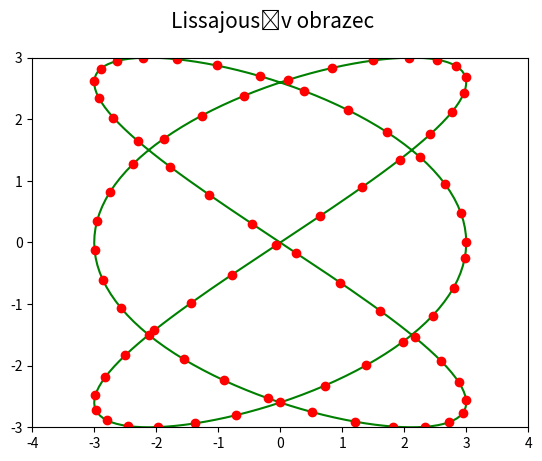

This figure's Python source:
"""Parametrická křivka: Lissajousův obrazec."""

#
# Použito v článku:
#
# Křivky v přírodě, architektuře, stavitelství i v počítačové grafice
# https://www.root.cz/clanky/krivky-v-prirode-architekture-stavitelstvi-i-v-pocitacove-grafice/
#
# Součást seriálu:
#
# Křivky nejen v počítačové grafice
# https://www.root.cz/serialy/krivky-nejen-v-pocitacove-grafice/
#
# Zdrojový kód ve stylu literate programming
# https://tisnik.github.io/presentations/appendix/lit_sources/basic/lissajous.html
#

import numpy as np
import matplotlib.pyplot as plt

# hodnoty parametru t
t = np.arange(0, 2*np.pi, 0.02)

# poloměry v osách
a = 3.0
b = 3.0

#
kx = 3
ky = 2

# výpočet bodů ležících na obrazci
x = a*np.cos(kx*t)
y = b*np.sin(ky*t)

# rozměry grafu při uložení: 640x480 pixelů
fig, ax = plt.subplots(1, figsize=(6.4, 4.8))

# titulek grafu
fig.suptitle('Lissajousův obrazec', fontsize=15)

# určení rozsahů na obou souřadných osách
ax.set_xlim(-4, 4)
ax.set_ylim(-3, 3)

# vrcholy na křivce pospojované úsečkami
ax.plot(x, y, 'g-')

# vrcholy na křivce (každý čtvrtý)
ax.plot(x[::4], y[::4], 'ro')

# uložení grafu do rastrového obrázku
plt.savefig("lissajous.png")

# zobrazení grafu
plt.show()
